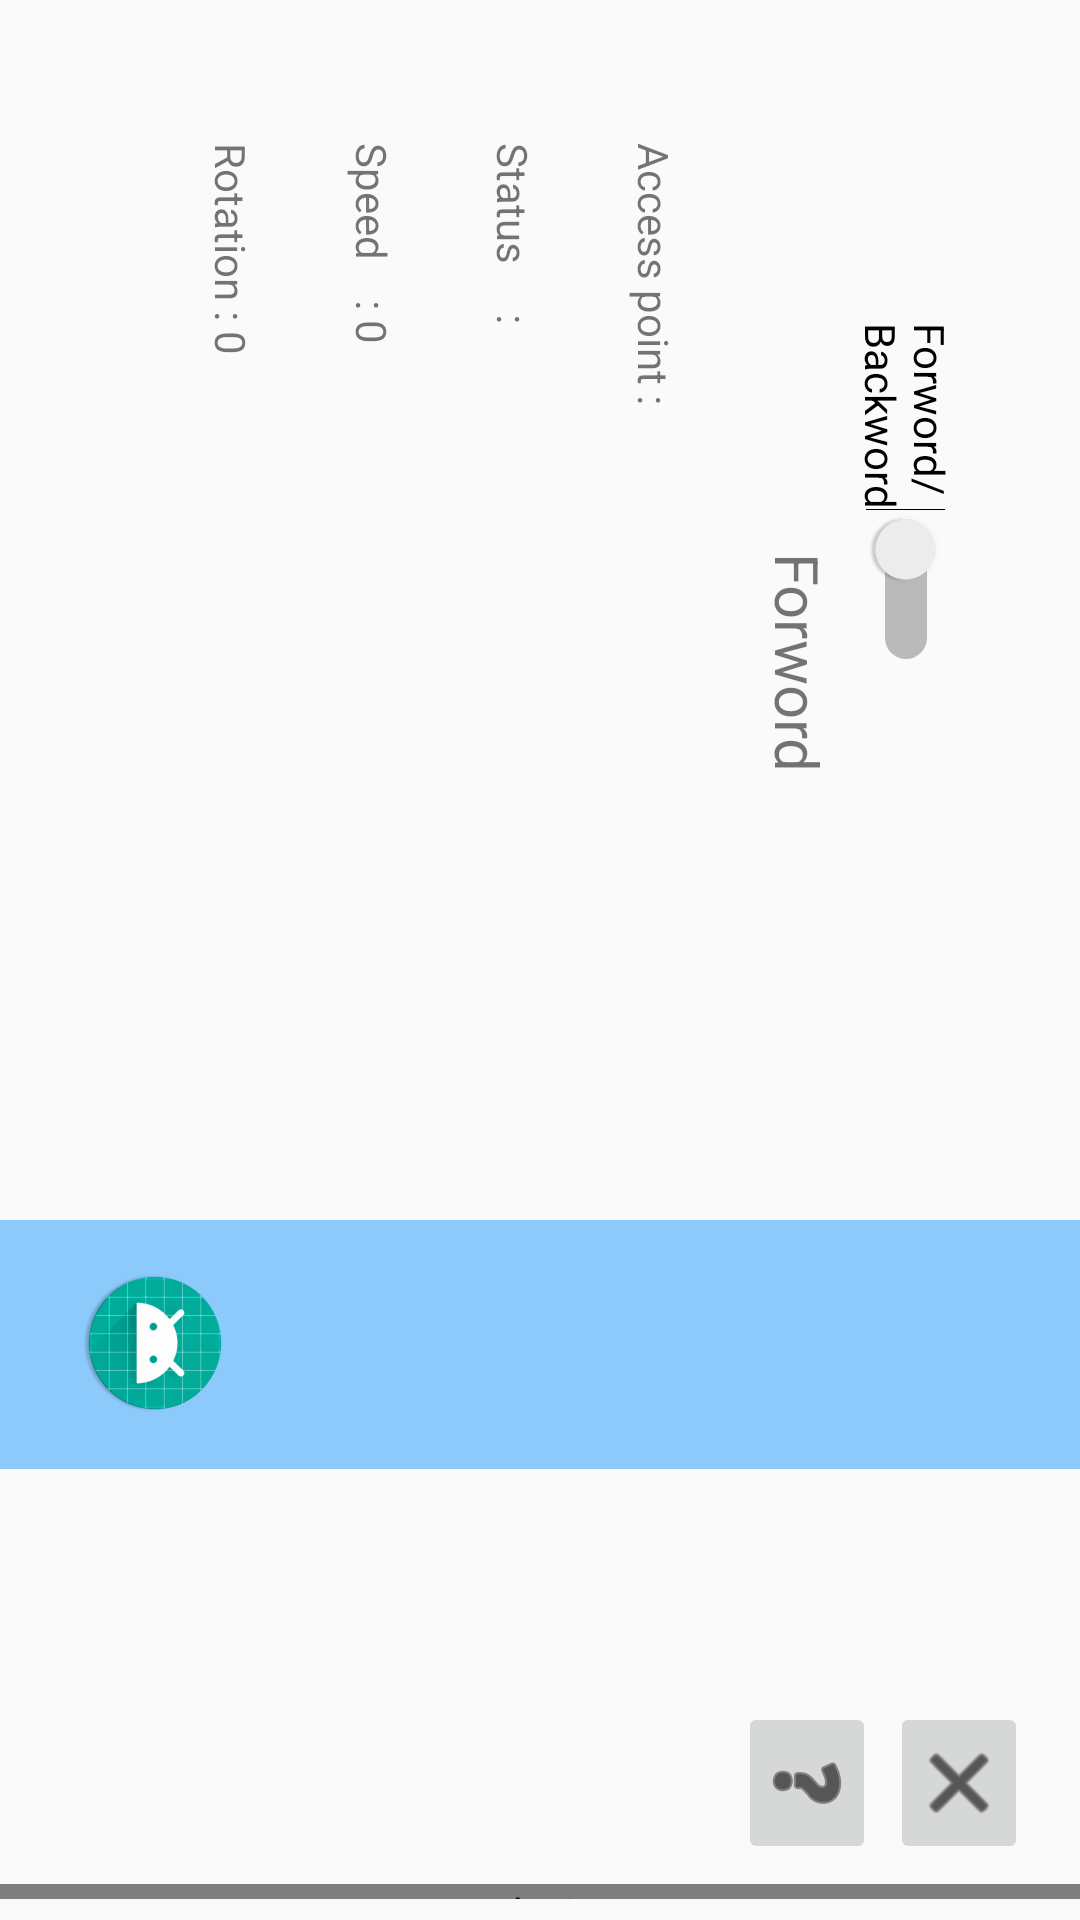

Produce the Android XML layout that renders to this screen, including the resource entries it uses.
<!-- AndroidManifest.xml: application theme AppTheme -->
<!-- res/layout/activity_main.xml -->
<?xml version="1.0" encoding="utf-8"?>
<android.support.constraint.ConstraintLayout xmlns:android="http://schemas.android.com/apk/res/android"
    xmlns:app="http://schemas.android.com/apk/res-auto"
    xmlns:tools="http://schemas.android.com/tools"
    android:layout_width="match_parent"
    android:layout_height="match_parent"
    tools:context=".MainActivity">

    <android.support.constraint.ConstraintLayout
        android:id="@+id/constraint"
        android:layout_width="match_parent"
        android:layout_height="match_parent"
        app:layout_constraintStart_toStartOf="parent"
        app:layout_constraintHorizontal_bias="0.5"
        app:layout_constraintEnd_toEndOf="parent">

        <LinearLayout
            android:layout_width="200dp"
            android:layout_height="295dp"
            android:orientation="vertical"
            android:paddingTop="20dp"
            android:rotation="90"
            app:layout_constraintBottom_toBottomOf="parent"
            app:layout_constraintEnd_toEndOf="parent"
            app:layout_constraintHorizontal_bias="0.0"
            app:layout_constraintStart_toStartOf="parent"
            app:layout_constraintTop_toTopOf="parent"
            app:layout_constraintVertical_bias="0.0">

            <TextView
                android:id="@+id/textView8"
                android:layout_width="match_parent"
                android:layout_height="47dp"
                android:rotation="0"
                android:text="Access point :"
                app:layout_constraintBottom_toBottomOf="parent"
                app:layout_constraintEnd_toEndOf="parent"
                app:layout_constraintHorizontal_bias="0.6"
                app:layout_constraintStart_toStartOf="parent"
                app:layout_constraintTop_toTopOf="parent"
                app:layout_constraintVertical_bias="0.29000002" />

            <TextView
                android:id="@+id/textView7"
                android:layout_width="match_parent"
                android:layout_height="47dp"
                android:rotation="0"
                android:text="Status     :"
                app:layout_constraintBottom_toBottomOf="parent"
                app:layout_constraintEnd_toEndOf="parent"
                app:layout_constraintHorizontal_bias="0.4"
                app:layout_constraintStart_toStartOf="parent"
                app:layout_constraintTop_toTopOf="parent"
                app:layout_constraintVertical_bias="0.13" />

            <TextView
                android:id="@+id/textView3"
                android:layout_width="match_parent"
                android:layout_height="47dp"
                android:rotation="0"
                android:text="Speed    : 0"
                app:layout_constraintBottom_toBottomOf="parent"
                app:layout_constraintEnd_toEndOf="parent"
                app:layout_constraintHorizontal_bias="0.25"
                app:layout_constraintStart_toStartOf="parent"
                app:layout_constraintTop_toTopOf="parent"
                app:layout_constraintVertical_bias="0.13" />

            <TextView
                android:id="@+id/textView6"
                android:layout_width="match_parent"
                android:layout_height="47dp"
                android:rotation="0"
                android:text="Rotation : 0"
                app:layout_constraintBottom_toBottomOf="parent"
                app:layout_constraintEnd_toEndOf="parent"
                app:layout_constraintHorizontal_bias="0.1"
                app:layout_constraintStart_toStartOf="parent"
                app:layout_constraintTop_toTopOf="parent"
                app:layout_constraintVertical_bias="0.13" />

        </LinearLayout>

        <ImageButton
            android:id="@+id/imageButton"
            android:layout_width="50dp"
            android:layout_height="50dp"
            android:fadingEdge="horizontal|vertical"
            android:fadingEdgeLength="20dp"
            android:onClick="close_activity"
            android:rotation="90"
            android:tint="@android:color/background_dark"
            app:layout_constraintBottom_toBottomOf="parent"
            app:layout_constraintEnd_toEndOf="parent"
            app:layout_constraintHorizontal_bias="0.951"
            app:layout_constraintStart_toStartOf="parent"
            app:layout_constraintTop_toTopOf="parent"
            app:layout_constraintVertical_bias="0.965"
            app:srcCompat="@android:drawable/ic_menu_close_clear_cancel"
            tools:ignore="OnClick"
            tools:layout_editor_absoluteX="317dp"
            tools:layout_editor_absoluteY="451dp" />

        <ImageButton
            android:id="@+id/imageButton2"
            android:layout_width="50dp"
            android:layout_height="50dp"
            android:fadingEdge="horizontal|vertical"
            android:fadingEdgeLength="20dp"
            android:onClick="help_activity"
            android:rotation="90"
            android:tint="@android:color/background_dark"
            app:layout_constraintBottom_toBottomOf="parent"
            app:layout_constraintEnd_toEndOf="parent"
            app:layout_constraintHorizontal_bias="0.787"
            app:layout_constraintStart_toStartOf="parent"
            app:layout_constraintTop_toTopOf="parent"
            app:layout_constraintVertical_bias="0.965"
            app:srcCompat="@android:drawable/ic_menu_help"
            tools:ignore="OnClick" />

        <ImageButton
            android:id="@+id/imageButton3"
            android:layout_width="50dp"
            android:layout_height="50dp"
            android:fadingEdge="horizontal|vertical"
            android:fadingEdgeLength="20dp"
            android:onClick="set_mac"
            android:rotation="90"
            android:tint="@android:color/background_dark"
            android:visibility="invisible"
            app:layout_constraintBottom_toBottomOf="parent"
            app:layout_constraintEnd_toEndOf="parent"
            app:layout_constraintHorizontal_bias="0.637"
            app:layout_constraintStart_toStartOf="parent"
            app:layout_constraintTop_toTopOf="parent"
            app:layout_constraintVertical_bias="0.965"
            app:srcCompat="@android:drawable/ic_menu_manage"
            tools:ignore="OnClick" />

        <TextView
            android:id="@+id/textView4"
            android:layout_width="364dp"
            android:layout_height="83dp"
            android:background="@color/colorAccent1"
            android:padding="27dp"
            android:textAlignment="center"
            android:textSize="20sp"
            app:layout_constraintBottom_toBottomOf="parent"
            app:layout_constraintEnd_toEndOf="parent"
            app:layout_constraintStart_toStartOf="parent"
            app:layout_constraintTop_toTopOf="parent"
            app:layout_constraintVertical_bias="0.73" />

        <TextView
            android:id="@+id/textView2"
            android:layout_width="129dp"
            android:layout_height="47dp"
            android:rotation="90"
            android:text="Forword"
            android:textSize="20sp"
            app:layout_constraintBottom_toBottomOf="parent"
            app:layout_constraintEnd_toEndOf="parent"
            app:layout_constraintHorizontal_bias="0.83"
            app:layout_constraintStart_toStartOf="parent"
            app:layout_constraintTop_toTopOf="parent"
            app:layout_constraintVertical_bias="0.38" />

        <Switch
            android:id="@+id/switch1"
            android:layout_width="116dp"
            android:layout_height="44dp"
            android:rotation="90"
            android:text="Forword/Backword"
            app:layout_constraintBottom_toBottomOf="parent"
            app:layout_constraintEnd_toEndOf="parent"
            app:layout_constraintHorizontal_bias="1.0"
            app:layout_constraintStart_toStartOf="parent"
            app:layout_constraintTop_toTopOf="parent"
            app:layout_constraintVertical_bias="0.241" />

        <SeekBar
            android:id="@+id/seekBar"
            android:layout_width="357dp"
            android:layout_height="107dp"
            android:max="100"
            android:paddingEnd="50dp"
            android:paddingStart="50dp"
            android:progress="0"
            android:thumb="@mipmap/ic_launcher_round"
            android:progressDrawable="@android:color/transparent"
            app:layout_constraintBottom_toBottomOf="parent"
            app:layout_constraintEnd_toEndOf="parent"
            app:layout_constraintHorizontal_bias="0.526"
            app:layout_constraintStart_toStartOf="parent"
            app:layout_constraintTop_toTopOf="parent"
            app:layout_constraintVertical_bias="0.74"
            tools:layout_editor_absoluteX="-3dp" />

    </android.support.constraint.ConstraintLayout>

    <WebView
        android:id="@+id/webView"
        android:layout_width="368dp"
        android:layout_height="5dp"
        app:layout_constraintBottom_toBottomOf="parent"
        app:layout_constraintEnd_toEndOf="parent"
        app:layout_constraintStart_toStartOf="parent"
        app:layout_constraintTop_toTopOf="parent"
        app:layout_constraintVertical_bias="0.989" />

    <TextView
        android:id="@+id/textView"
        android:layout_width="296dp"
        android:layout_height="30dp"
        android:textAlignment="center"
        android:visibility="invisible"
        app:layout_constraintBottom_toBottomOf="parent"
        app:layout_constraintEnd_toEndOf="parent"
        app:layout_constraintStart_toStartOf="parent"
        app:layout_constraintTop_toTopOf="parent"
        app:layout_constraintVertical_bias="0.016" />

    <Button
        android:id="@+id/button"
        android:layout_width="wrap_content"
        android:layout_height="5dp"
        android:onClick="refresh"
        android:text="Refresh"
        app:layout_constraintBottom_toBottomOf="parent"
        app:layout_constraintEnd_toEndOf="parent"
        app:layout_constraintStart_toStartOf="parent"
        app:layout_constraintTop_toTopOf="parent"
        app:layout_constraintVertical_bias="1.0"
        tools:ignore="OnClick"
        tools:layout_editor_absoluteY="488dp" />

</android.support.constraint.ConstraintLayout>
<!-- resources referenced by this layout -->
<resources>
  <color name="colorAccent1">#9440a9ff</color>
  <!-- mipmap ic_launcher_round: png bitmap (mipmap-hdpi, 5659 bytes) -->
  <style name="AppTheme" parent="Theme.AppCompat.Light.DarkActionBar">
          
          <item name="colorPrimary">@color/colorPrimary</item>
          <item name="colorPrimaryDark">@color/colorPrimaryDark</item>
          <item name="colorAccent">@color/colorAccent</item>
      </style>
  <color name="colorPrimary">#3F51B5</color>
  <color name="colorPrimaryDark">#303f9f</color>
  <color name="colorAccent">#9440a9ff</color>
</resources>
